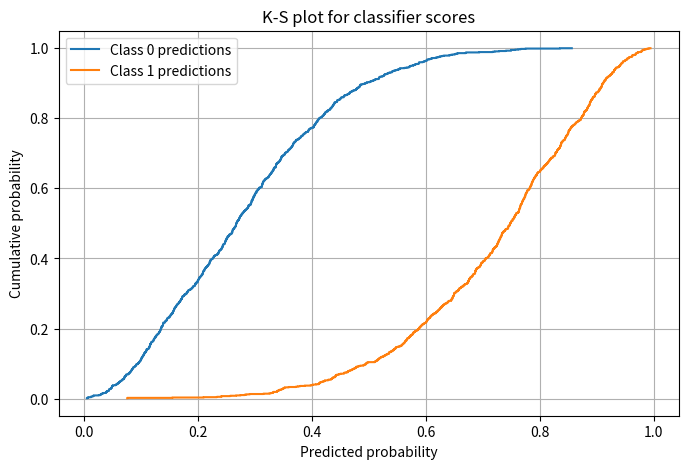

Recreate this plot in Python.
"""
The Kolmogorov-Smirnov (K-S) metric is basically a way to measure how different two sets of numbers are.

Imagine this:
You have two groups of numbers (like test scores from two classes).
You make a graph that shows how many numbers are below each value — this is called the cumulative distribution.
The K-S metric asks: “What is the biggest gap between these two graphs?”
If the biggest gap is small, the two groups are very similar.
If the biggest gap is big, the two groups are quite different.
It’s like lining up the two sets of numbers on a number line and looking for the point where they are most different.

People use it to:
Check if a model’s predictions match reality.
Compare two datasets to see if they behave similarly.
Test if data follows a certain pattern (like a normal distribution).
"""

import numpy as np
from scipy.stats import ks_2samp
import matplotlib.pyplot as plt


# Simulated predicted probabilities for a binary classifier
# Class 0 predictions
pred_class0 = np.random.beta(a=2, b=5, size=1000)  # skewed toward 0

# Class 1 predictions
pred_class1 = np.random.beta(a=5, b=2, size=1000)  # skewed toward 1


def plot_histograms():
    # Plot histograms of the two classes
    plt.figure(figsize=(8,5))
    plt.hist(pred_class0, bins=30, alpha=0.6, label="Class 0 predictions", density=True)
    plt.hist(pred_class1, bins=30, alpha=0.6, label="Class 1 predictions", density=True)

    # Add labels and title
    plt.xlabel("Predicted probability")
    plt.ylabel("Density")
    plt.title("Distributions of Class 0 vs Class 1 Predictions")
    plt.legend()
    plt.grid(True)

    plt.show()


# Run Kolmogorov–Smirnov test
ks_stat, p_value = ks_2samp(pred_class0, pred_class1)

"""
K-S = 0 → The two distributions are identical (no separation at all).
K-S close to 1 → The two distributions are very different (excellent separation).

Rule of thumb with K-S statistic:
KS > 0.6 → Very good separation.
0.4 < KS < 0.6 → Moderate separation.
KS < 0.2 → Poor separation (model almost guessing).
"""
print(f"K-S statistic: {ks_stat:.3f}")
print(f"P-value: {p_value:.3e}")

if ks_stat > 0.5:
    print("High K-S statistic: the model does a good job separating the classes.")
else:
    print("Low K-S statistic: the model struggles to separate the classes.")


# Plot cumulative distributions
def plot_cdf(data, label):
    sorted_data = np.sort(data)
    cdf = np.arange(1, len(sorted_data)+1) / len(sorted_data)
    plt.step(sorted_data, cdf, label=label)


plt.figure(figsize=(8,5))
plot_cdf(pred_class0, "Class 0 predictions")
plot_cdf(pred_class1, "Class 1 predictions")
plt.xlabel("Predicted probability")
plt.ylabel("Cumulative probability")
plt.title("K-S plot for classifier scores")
plt.legend()
plt.grid(True)
plt.show()
